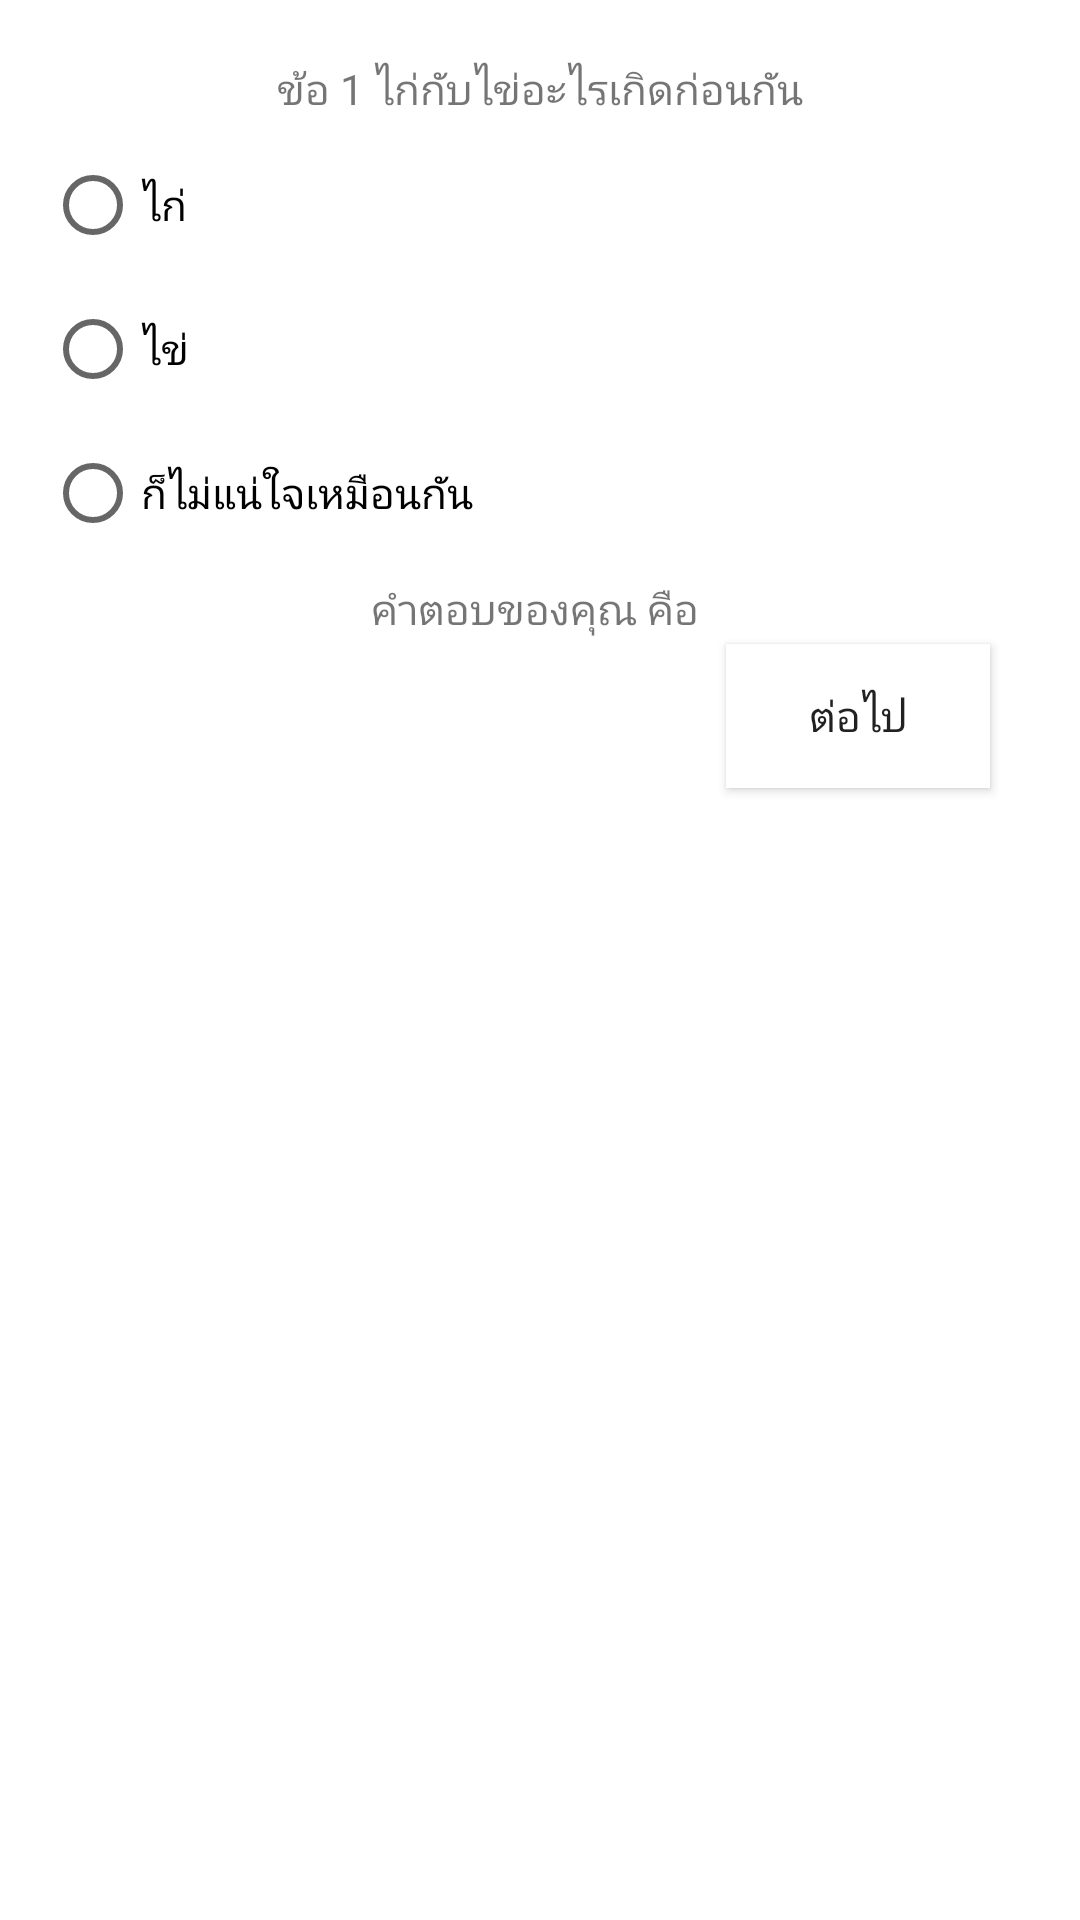

Android layout source for this screen:
<!-- AndroidManifest.xml: application theme Theme.Soberkotlin -->
<!-- res/layout/custom_content.xml -->
<?xml version="1.0" encoding="utf-8"?>
<LinearLayout xmlns:android="http://schemas.android.com/apk/res/android"
    android:layout_width="match_parent"
    android:layout_height="match_parent"
    android:padding="10dp"
    android:orientation="vertical">


    <TextView
        android:id="@+id/text_question"
        android:layout_width="match_parent"
        android:layout_height="wrap_content"
        android:gravity="center"
        android:fontFamily="@font/robotobold"
        android:layout_marginTop="10dp"
        android:text="ข้อ 1 ไก่กับไข่อะไรเกิดก่อนกัน"/>


    <RadioGroup
        android:id="@+id/radioGroup"
        android:layout_width="match_parent"
        android:layout_height="wrap_content"
        android:layout_margin="5dp"
        android:textAlignment="center">

        <RadioButton
            android:id="@+id/radio_choice1"
            android:layout_width="match_parent"
            android:layout_height="wrap_content"
            android:fontFamily="@font/robotothin"
            android:text="ไก่"/>

        <RadioButton
            android:id="@+id/radio_choice2"
            android:layout_width="match_parent"
            android:layout_height="wrap_content"
            android:fontFamily="@font/robotothin"
            android:text="ไข่"/>

        <RadioButton
            android:id="@+id/radio_choice3"
            android:layout_width="match_parent"
            android:layout_height="wrap_content"
            android:fontFamily="@font/robotothin"
            android:text="ก็ไม่แน่ใจเหมือนกัน"/>


    </RadioGroup>

    <TextView
        android:id="@+id/text_answer"
        android:layout_width="match_parent"
        android:layout_height="wrap_content"
        android:gravity="center"
        android:text="คำตอบของคุณ คือ "/>

    <Button
        android:id="@+id/btn_nextPage"
        android:layout_width="wrap_content"
        android:layout_height="wrap_content"
        android:layout_gravity="end"
        android:layout_marginEnd="20dp"
        android:layout_marginTop="2dp"
        android:fontFamily="@font/robotothin"
        android:text="ต่อไป"
        android:background="@color/white"
        />



</LinearLayout>
<!-- resources referenced by this layout -->
<resources>
  <color name="white">#FFFFFFFF</color>
  <style name="Theme.Soberkotlin" parent="Theme.MaterialComponents.DayNight.DarkActionBar">
          
          <item name="colorPrimary">@color/primary_color</item>
          <item name="colorPrimaryVariant">#FBD51A</item>
          <item name="colorOnPrimary">@color/white</item>
          
          <item name="colorSecondary">@color/teal_200</item>
          <item name="colorSecondaryVariant">@color/teal_700</item>
          <item name="colorOnSecondary">@color/black</item>
          
          <item name="android:statusBarColor" tools:targetApi="l">?attr/colorPrimaryVariant</item>
          
      </style>
  <color name="primary_color">#FFD400</color>
  <color name="teal_200">#FF03DAC5</color>
  <color name="teal_700">#FF018786</color>
  <color name="black">#FF000000</color>
</resources>
